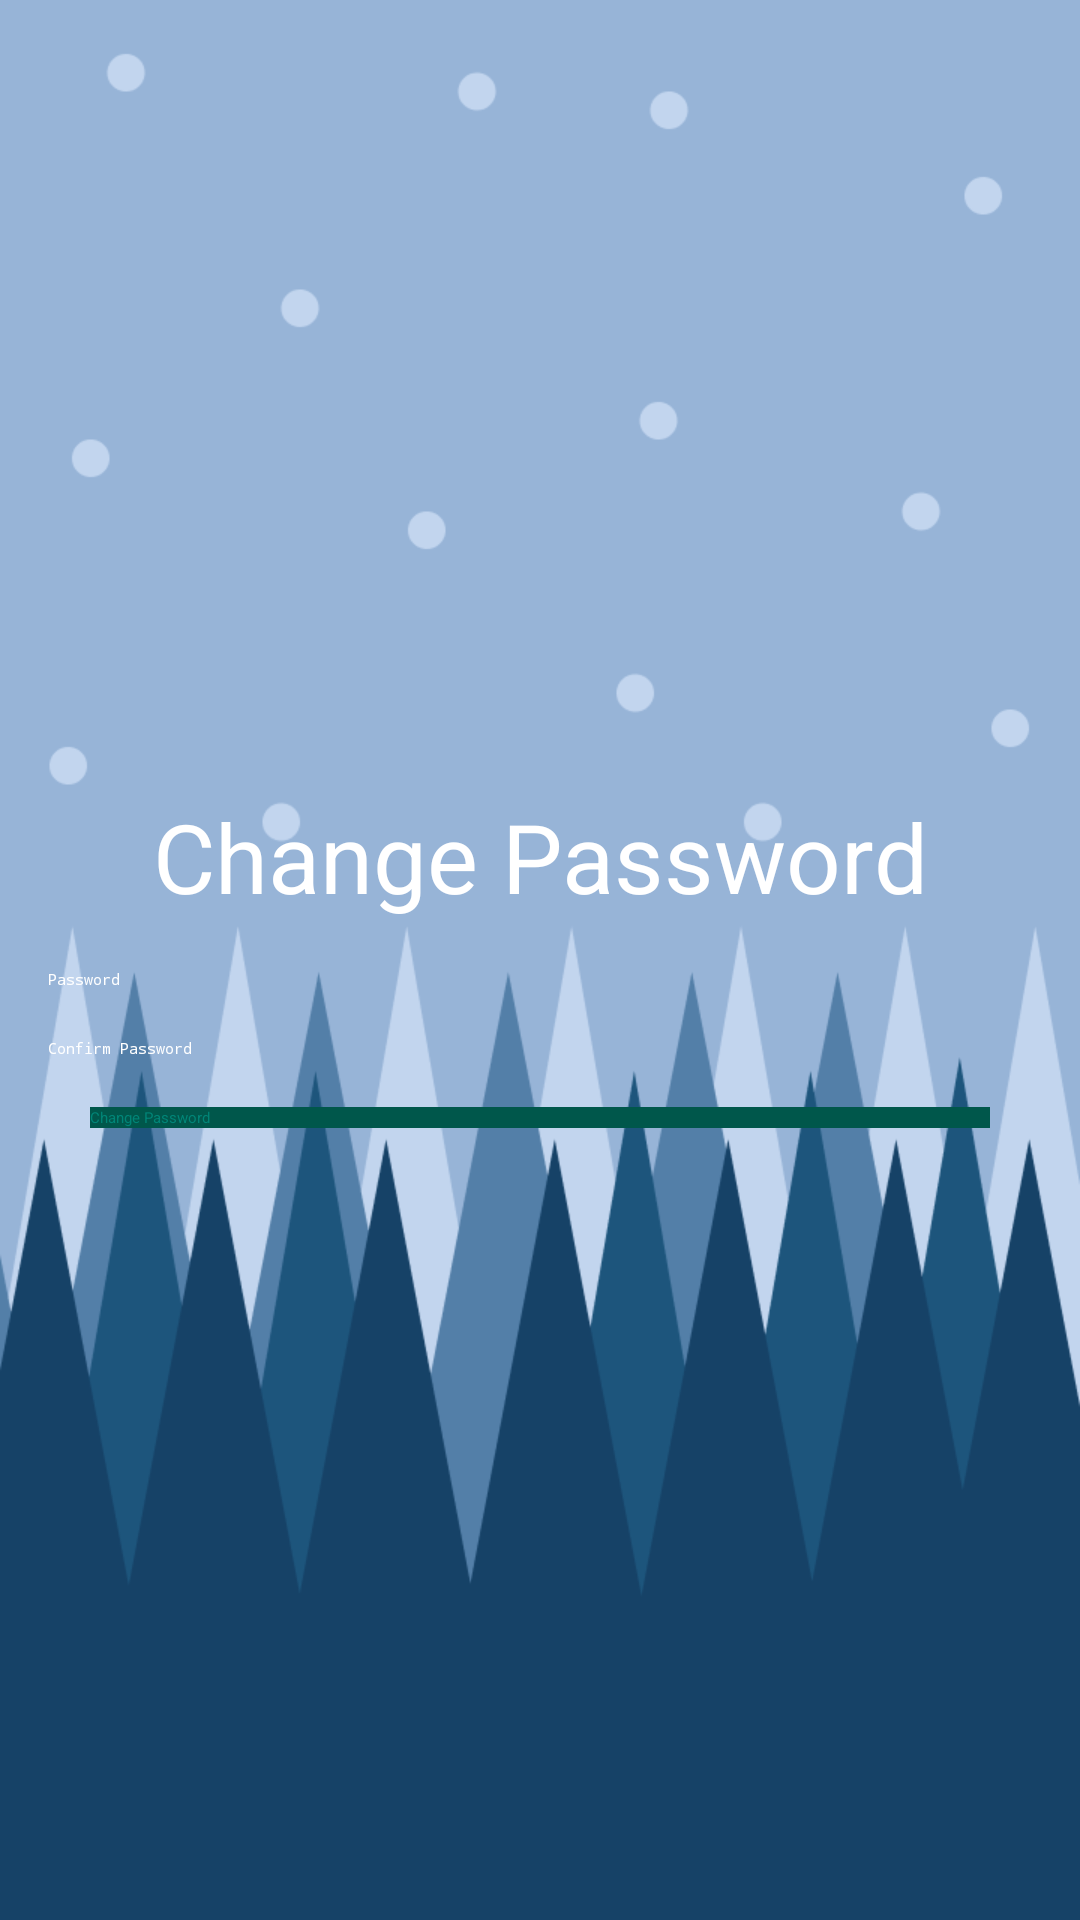

Layout XML and referenced resources for this Android screen:
<!-- AndroidManifest.xml: activity theme AppTheme.NoActionBar -->
<!-- res/layout/activity_change_password.xml -->
<?xml version="1.0" encoding="utf-8"?>

<RelativeLayout xmlns:android="http://schemas.android.com/apk/res/android"
    xmlns:app="http://schemas.android.com/apk/res-auto"
    xmlns:tools="http://schemas.android.com/tools"
    android:background="@drawable/background_generic"
    android:layout_width="match_parent"
    android:layout_height="match_parent"
    tools:context=".ChangePasswordActivity"
    android:paddingLeft="16dp"
    android:paddingTop="16dp"
    android:paddingRight="16dp"
    android:paddingBottom="16dp"
    android:gravity="center"
    android:orientation="vertical">

    <RelativeLayout
        android:layout_width="match_parent"
        android:layout_height="match_parent"
        android:orientation="vertical"
        android:layout_centerVertical="true"
        android:gravity="center">

        <TextView
            android:gravity="center"
            android:textColor="@color/white"
            android:textSize="32sp"
            android:id="@+id/change_password_text"
            android:layout_width="match_parent"
            android:layout_height="wrap_content"
            android:text="@string/change_password"
            android:layout_centerHorizontal="true"
            android:layout_marginBottom="16dp"/>

        <EditText
            android:textColor="@color/white"
            android:textColorHint="@color/white"
            android:theme="@style/EditTextTheme"
            android:id="@+id/password"
            android:layout_below="@id/change_password_text"
            android:layout_width="match_parent"
            android:layout_height="wrap_content"
            android:layout_centerHorizontal="true"
            android:ems="10"
            android:hint="@string/prompt_password"
            android:inputType="textPassword"
            android:layout_marginBottom="16dp"/>

        <EditText
            android:textColor="@color/white"
            android:textColorHint="@color/white"
            android:theme="@style/EditTextTheme"
            android:id="@+id/confirm_password"
            android:layout_width="match_parent"
            android:layout_height="wrap_content"
            android:layout_below="@id/password"
            android:ems="10"
            android:hint="@string/prompt_confirm_password"
            android:inputType="textPassword"
            android:layout_centerHorizontal="true"
            android:layout_marginBottom="16dp"/>

        <Button
            android:id="@+id/change_password_btn"
            android:layout_width="300dp"
            android:layout_height="wrap_content"
            android:layout_below="@id/confirm_password"
            android:textColor="@color/colorPrimary"
            android:background="@color/colorPrimaryDark"
            android:text="@string/change_password"
            android:layout_centerHorizontal="true"/>
    </RelativeLayout>
</RelativeLayout>
<!-- resources referenced by this layout -->
<resources>
  <color name="colorPrimary">#008577</color>
  <color name="colorPrimaryDark">#00574B</color>
  <color name="white">#FFFFFF</color>
  <!-- drawable background_generic: png bitmap (drawable, 43912 bytes) -->
  <string name="change_password">Change Password</string>
  <string name="prompt_confirm_password">Confirm Password</string>
  <string name="prompt_password">Password</string>
  <style name="EditTextTheme" parent="Theme.AppCompat.Light.DarkActionBar">
          <item name="colorControlNormal">@color/white</item>
          <item name="colorControlActivated">@color/white</item>
          <item name="colorControlHighlight">@color/white</item>
      </style>
</resources>
